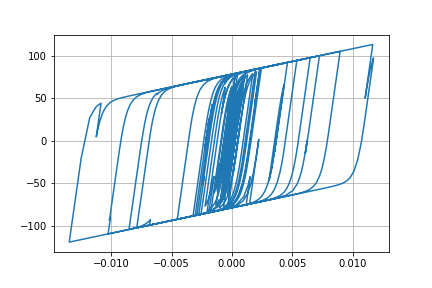

The data file committed next to this chart (first rows):
Desplacment, Force
0.0, 0.0
6.895528193420035e-06, 0.6895
2.1245331713007933e-05, 2.124
3.195584868858864e-05, 3.194
3.260455099189258e-05, 3.259
2.3934572053962446e-05, 2.392
1.2221441177196553e-05, 1.22
4.946057961318687e-06, 0.4929
5.4881649822076176e-06, 0.5471
1.2024224637547938e-05, 1.201
1.955338508310676e-05, 1.953
2.3013995473112313e-05, 2.299
2.0309463558875084e-05, 2.029
1.4106288457849314e-05, 1.408
1.1002166523175304e-05, 1.098
1.6207160774879798e-05, 1.618
2.9939891259889064e-05, 2.99
4.7679139233117605e-05, 4.76
6.319230080450853e-05, 6.305
7.146424155681254e-05, 7.126
6.975337686930106e-05, 6.955
6.0189801072434396e-05, 5.999
4.815853319962301e-05, 4.796
3.872401209621005e-05, 3.852
3.312254163080561e-05, 3.292
2.9856365464832425e-05, 2.965
2.8234750490607032e-05, 2.803
2.7420726942488344e-05, 2.722
2.7488253614837686e-05, 2.729
2.8129206451254846e-05, 2.793
2.7753297531898767e-05, 2.755
2.5606996699968535e-05, 2.54
2.30321314654866e-05, 2.283
2.1049407995675406e-05, 2.085
1.8144125248086036e-05, 1.794
1.1538152974950051e-05, 1.134
-2.5017406855153567e-06, -0.2704
-2.4396448852861314e-05, -2.459
-5.00932153450326e-05, -5.023
-7.344774485163777e-05, -7.345
-8.851278297245114e-05, -8.837
-9.386803483393244e-05, -9.366
-9.265388207615563e-05, -9.245
-8.931765353247079e-05, -8.911
-8.345104590514554e-05, -8.325
-7.436389607786276e-05, -7.416
-6.339372866007944e-05, -6.319
-5.4971287602444294e-05, -5.477
-5.8942176209199385e-05, -5.872
-7.94557088583079e-05, -7.909
-0.0001117, -11.09
-0.0001447, -14.31
-0.0001676, -16.52
-0.0001768, -17.4
-0.0001799, -17.7
-0.0001863, -18.31
-0.0001994, -19.55
-0.0002152, -21.04
-0.000225, -21.94
-0.0002199, -21.43
... 2,941 more rows
